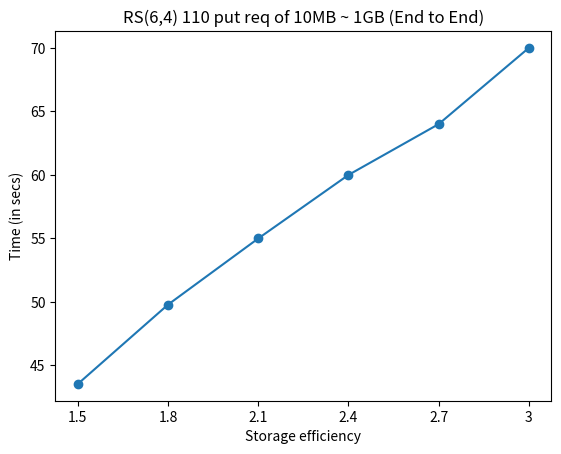

The script that saved this image:
import matplotlib.pyplot as plt

X = ["1.5", "1.8", "2.1", "2.4", "2.7", "3"]
Y = [43.549, 49.794, 55, 60, 64, 70]

plt.xlabel("Storage efficiency")
plt.ylabel("Time (in secs)")
plt.title("RS(6,4) 110 put req of 10MB ~ 1GB (End to End)")

plt.plot(X,Y,marker='o')
plt.show()